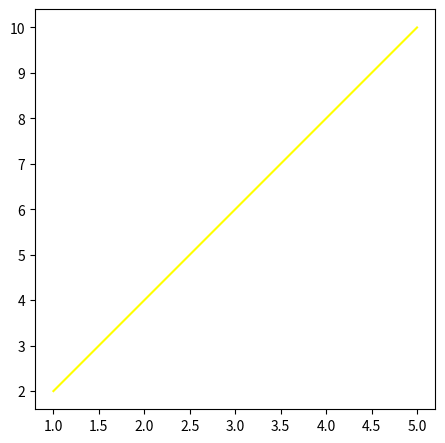

Recreate this plot in Python.
import matplotlib.pyplot as plt 
import numpy as np 
x = np.arange(1,6) 
y = np.arange(2,11,2)

fig,axes = plt.subplots(nrows=2,ncols=1)  #2 satırı ve 2 sütunu olan bir tuple gibi yapı oluşturduk


fig = plt.figure(figsize=(4,4))
axes = fig.add_axes([0,0,1,1])
axes.plot(x,y,color = "yellow")

plt.tight_layout() #grafiklerin daha güzel durmasını sağlar :)

plt.show()